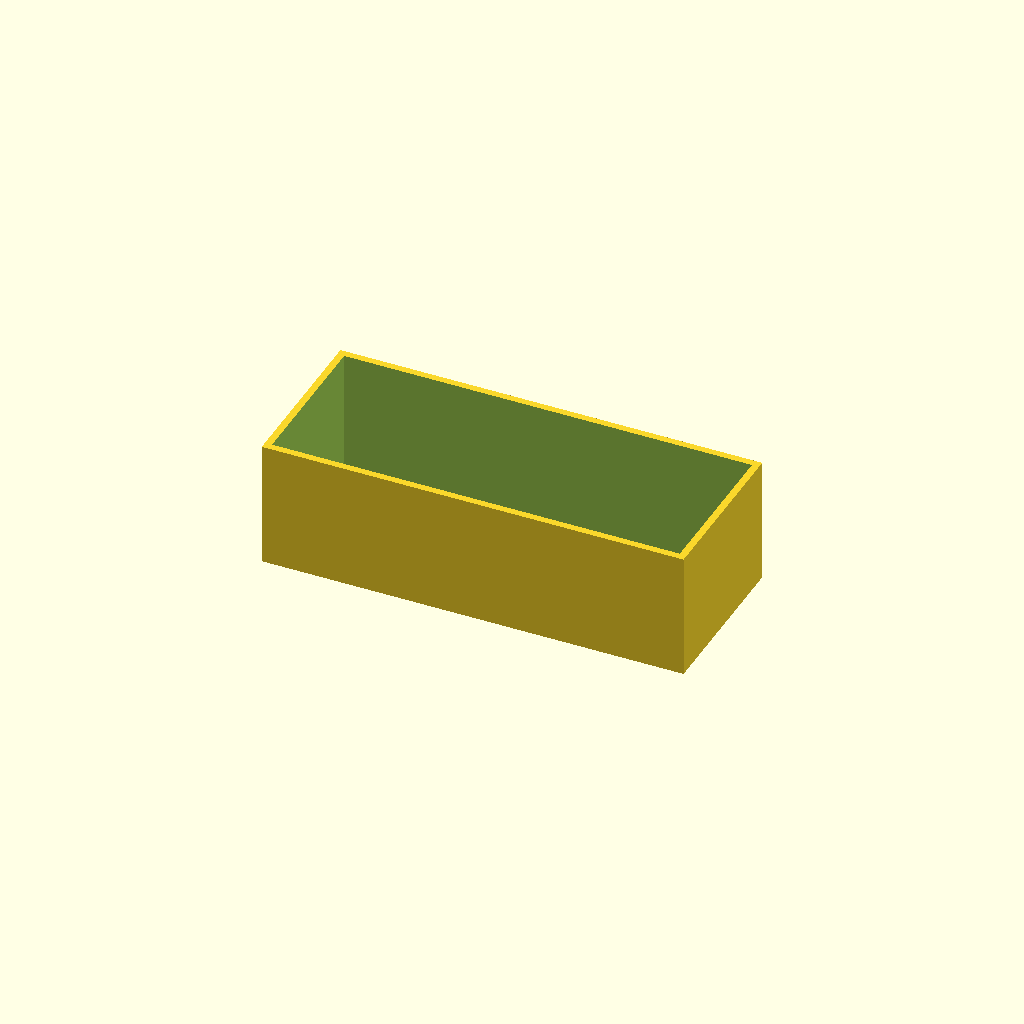
Cell 1 — every parameter at its default value.
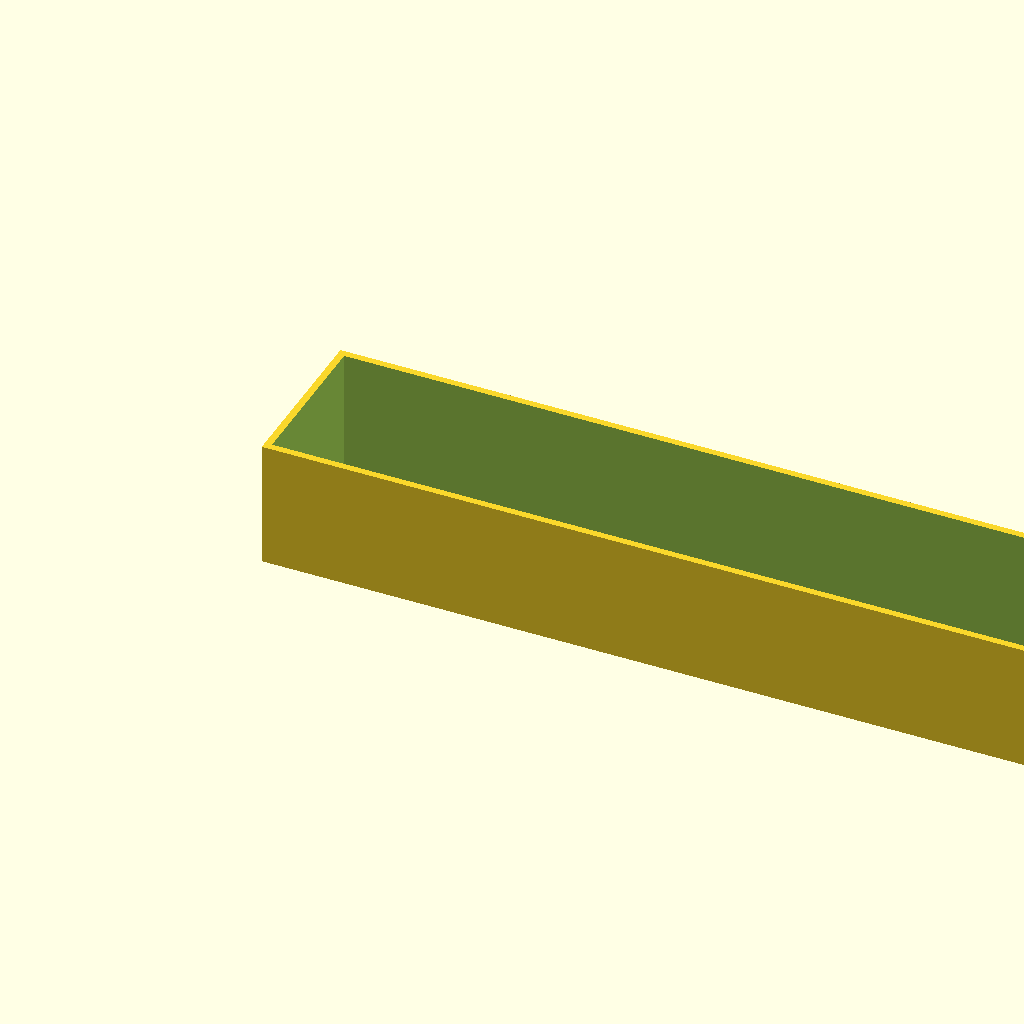
Cell 2: length = 120 (everything else at default).
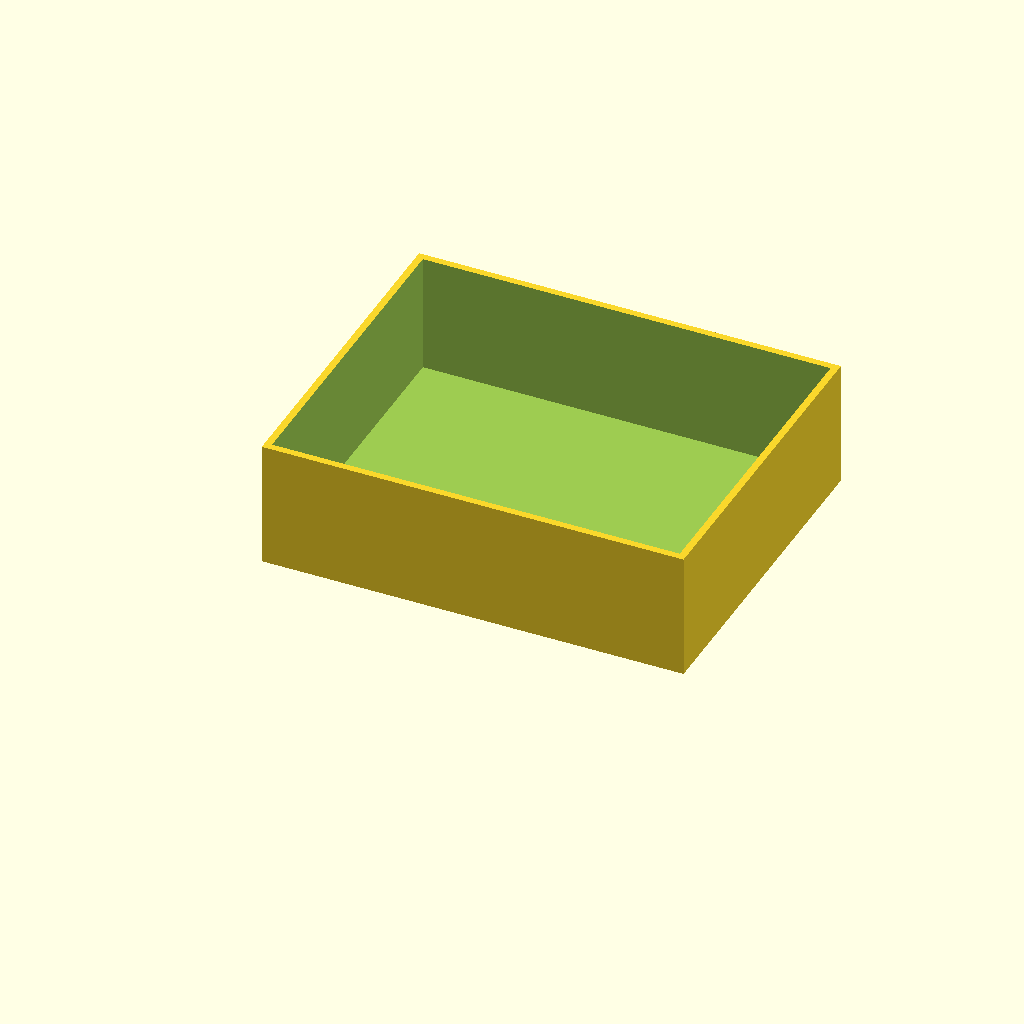
Cell 3: width = 48 (everything else at default).
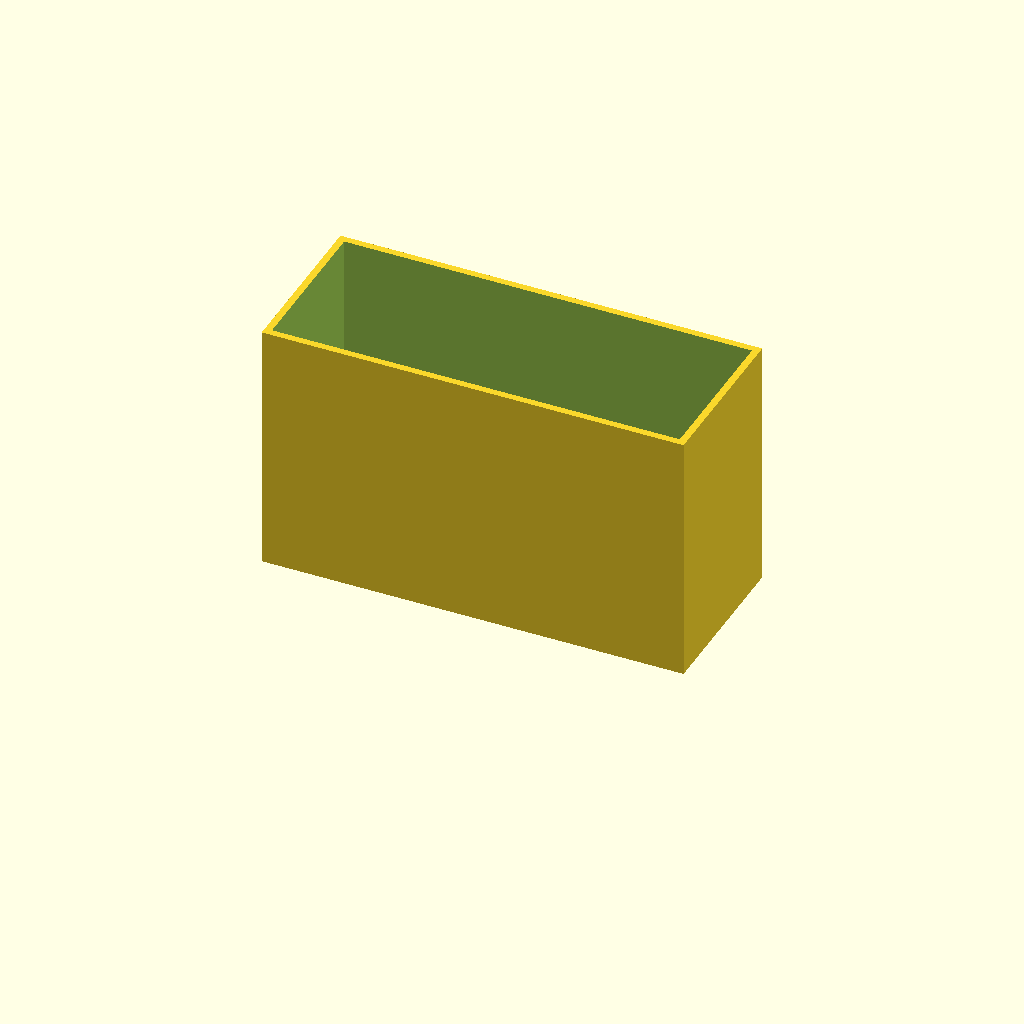
Cell 4 — height set to 36, the other parameters unchanged.
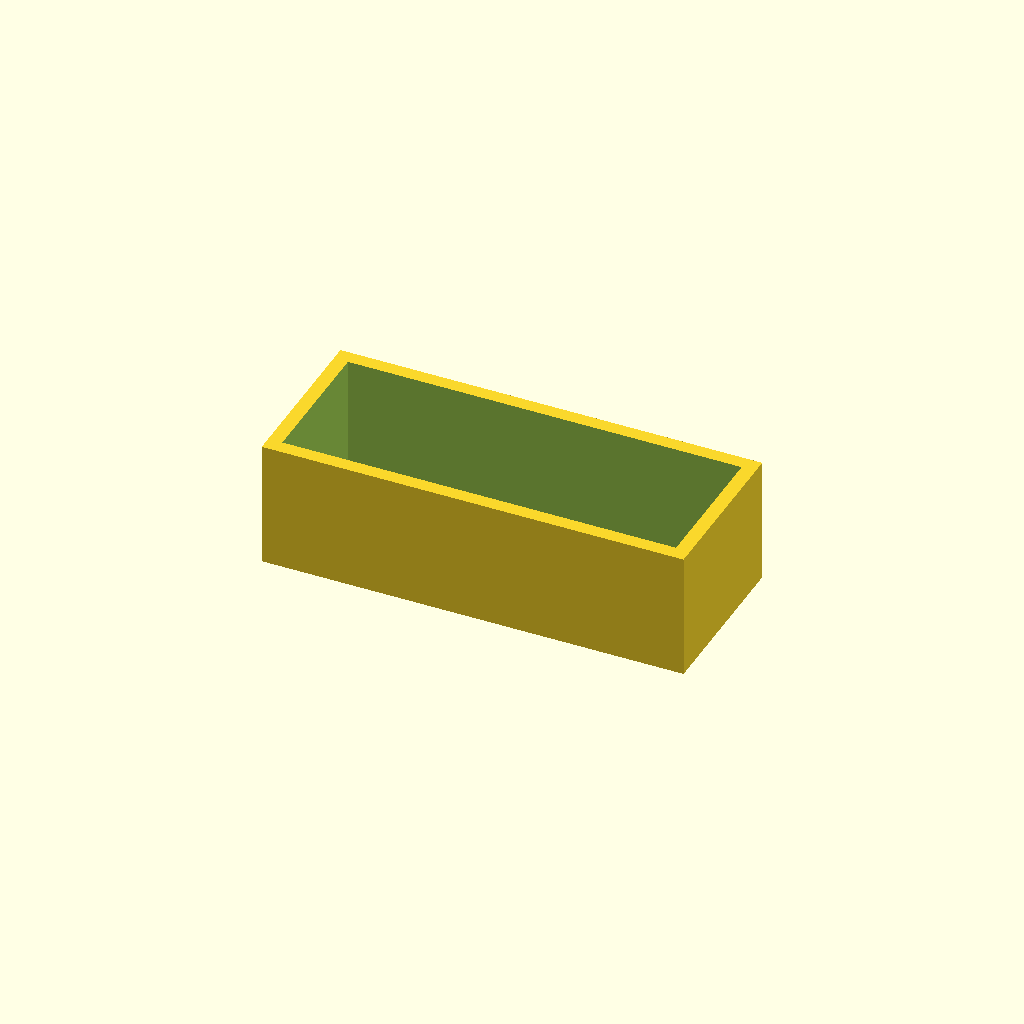
Cell 5: the same model with wall = 2.
All cells are drawn from one camera (rotation 55°, 0°, 25°, orthographic, colour scheme Cornfield), so only the parameter changes between them.
The OpenSCAD source (proef1/keukeneiland.scad):
// Keukeneiland - holle balk, open bovenzijde
// Afmetingen: 60mm x 24mm x 18mm, wanddikte 1mm

length = 60;
width  = 24;
height = 18;
wall   = 1;

module keukeneiland() {
    difference() {
        // Buitenkant
        cube([length, width, height]);

        // Binnenkant (open naar boven: begint op wall-hoogte, reikt tot boven)
        translate([wall, wall, wall])
            cube([length - 2*wall, width - 2*wall, height]);
    }
}

keukeneiland();
Parameter table extracted from the source (name, type, default, range or options):
length: number, default 60
width: number, default 24
height: number, default 18
wall: number, default 1
